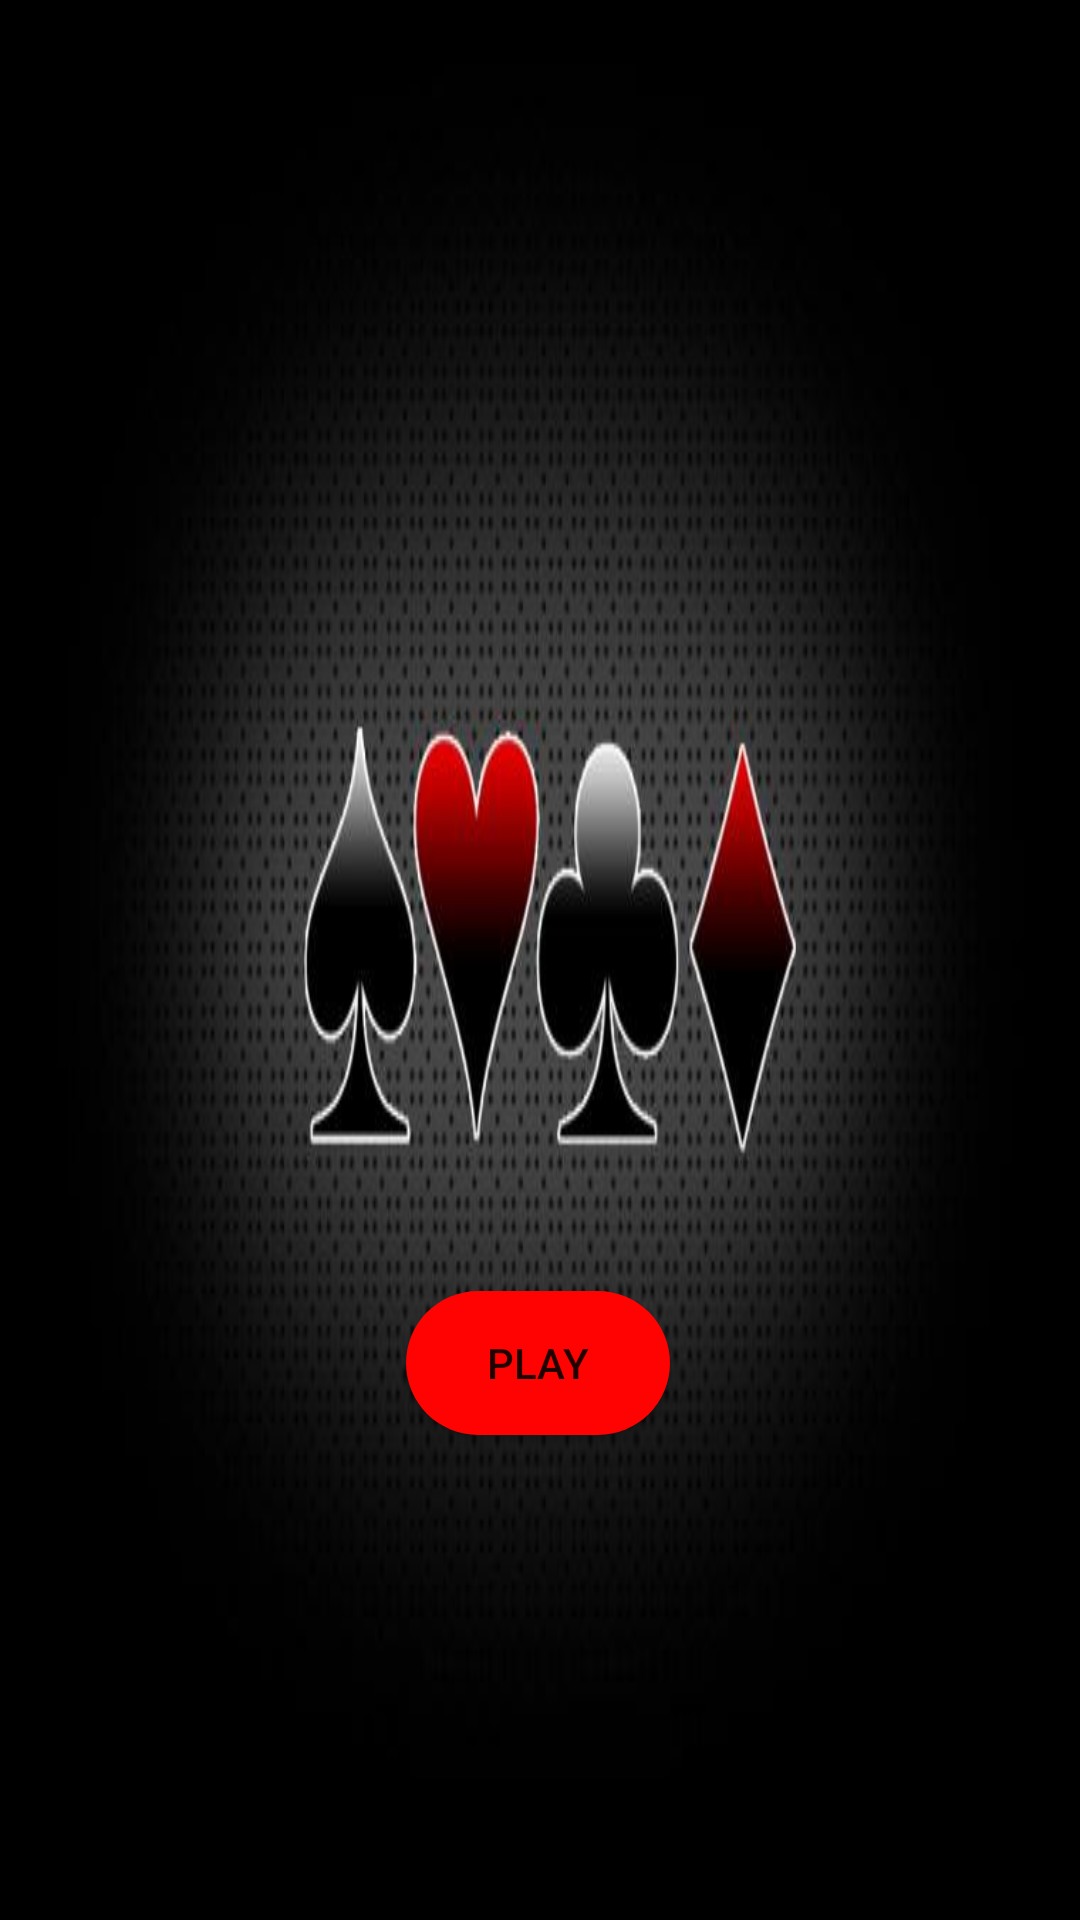

Produce the Android XML layout that renders to this screen, including the resource entries it uses.
<!-- AndroidManifest.xml: application theme Theme.Pisti -->
<!-- res/layout/activity_first_screen.xml -->
<?xml version="1.0" encoding="utf-8"?>
<androidx.constraintlayout.widget.ConstraintLayout xmlns:android="http://schemas.android.com/apk/res/android"
    xmlns:app="http://schemas.android.com/apk/res-auto"
    xmlns:tools="http://schemas.android.com/tools"
    android:layout_width="match_parent"
    android:layout_height="match_parent"
    tools:context=".firstScreen"
    android:background="@drawable/first_screen">


    <androidx.appcompat.widget.AppCompatButton
        android:id="@+id/playButton"
        android:layout_width="wrap_content"
        android:layout_height="wrap_content"
        android:background="@drawable/start_background"
        android:onClick="play"
        android:text="Play"
        app:layout_constraintBottom_toBottomOf="parent"
        app:layout_constraintEnd_toEndOf="parent"
        app:layout_constraintHorizontal_bias="0.498"
        app:layout_constraintStart_toStartOf="parent"
        app:layout_constraintTop_toTopOf="parent"
        app:layout_constraintVertical_bias="0.727" />
</androidx.constraintlayout.widget.ConstraintLayout>
<!-- resources referenced by this layout -->
<resources>
  <!-- drawable first_screen: jpg bitmap (drawable, 27674 bytes) -->
  <!-- drawable start_background (drawable) -->
  <?xml version="1.0" encoding="utf-8"?>
  <selector xmlns:android="http://schemas.android.com/apk/res/android">
  <item>
      <shape android:shape="rectangle">
          <solid android:color="#FF0202"/>
          <corners android:radius="50dp"/>
      </shape>
  </item>
  </selector>
  <style name="Theme.Pisti" parent="Theme.MaterialComponents.DayNight.DarkActionBar">
          
          <item name="colorPrimary">@color/purple_500</item>
          <item name="colorPrimaryVariant">@color/purple_700</item>
          <item name="colorOnPrimary">@color/white</item>
          
          <item name="colorSecondary">@color/teal_200</item>
          <item name="colorSecondaryVariant">@color/teal_700</item>
          <item name="colorOnSecondary">@color/black</item>
          
          <item name="android:statusBarColor" tools:targetApi="l">?attr/colorPrimaryVariant</item>
          
      </style>
  <!-- not gathered from this repository: default colours our renderer supplied (Android Studio template values) -->
  <color name="purple_500">#FF6200EE</color>
  <color name="purple_700">#FF3700B3</color>
  <color name="teal_200">#FF03DAC5</color>
  <color name="teal_700">#FF018786</color>
  <color name="black">#FF000000</color>
  <color name="white">#FFFFFFFF</color>
</resources>
